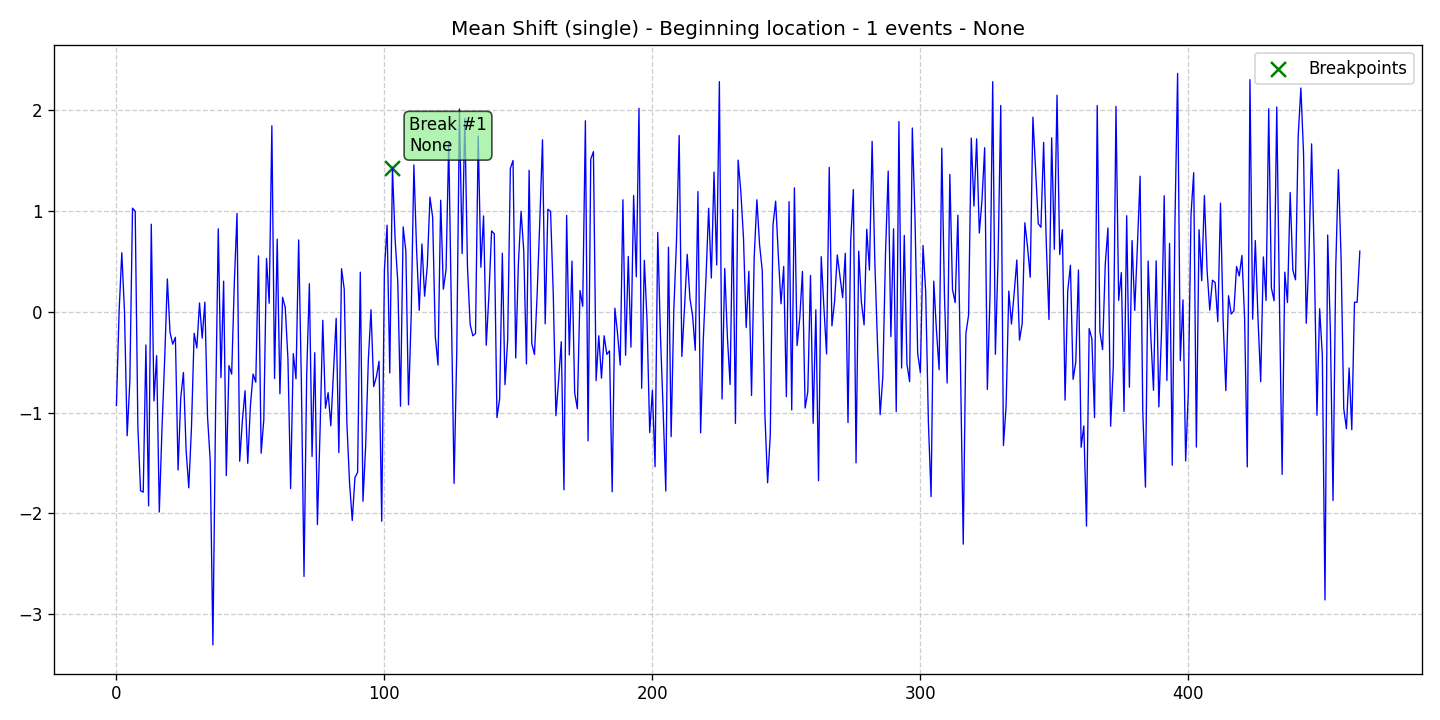

The table this chart was drawn from, first rows:
data, stationary, det_lin_up, det_lin_down, det_quad, det_cubic, det_exp, det_damped, stoc_trend, volatility, single_seas, multiple_seas, point_anom_single, point_anom_multi, collect_anom, context_anom, mean_shift, var_shift, trend_shift, date, is_break, is_anomaly, is_multi, location_beginning
-0.9302, 0, 0, 0, 0, 0, 0, 0, 0, 0, 0, 0, 0, 0, 0, 0, 1, 0, 0, 2020-01-01, 0, 0, 0, 1
0.005555, 0, 0, 0, 0, 0, 0, 0, 0, 0, 0, 0, 0, 0, 0, 0, 1, 0, 0, 2020-01-02, 0, 0, 0, 1
0.587, 0, 0, 0, 0, 0, 0, 0, 0, 0, 0, 0, 0, 0, 0, 0, 1, 0, 0, 2020-01-03, 0, 0, 0, 1
0.006644, 0, 0, 0, 0, 0, 0, 0, 0, 0, 0, 0, 0, 0, 0, 0, 1, 0, 0, 2020-01-04, 0, 0, 0, 1
-1.23, 0, 0, 0, 0, 0, 0, 0, 0, 0, 0, 0, 0, 0, 0, 0, 1, 0, 0, 2020-01-05, 0, 0, 0, 1
-0.692, 0, 0, 0, 0, 0, 0, 0, 0, 0, 0, 0, 0, 0, 0, 0, 1, 0, 0, 2020-01-06, 0, 0, 0, 1
1.029, 0, 0, 0, 0, 0, 0, 0, 0, 0, 0, 0, 0, 0, 0, 0, 1, 0, 0, 2020-01-07, 0, 0, 0, 1
0.9994, 0, 0, 0, 0, 0, 0, 0, 0, 0, 0, 0, 0, 0, 0, 0, 1, 0, 0, 2020-01-08, 0, 0, 0, 1
-1.142, 0, 0, 0, 0, 0, 0, 0, 0, 0, 0, 0, 0, 0, 0, 0, 1, 0, 0, 2020-01-09, 0, 0, 0, 1
-1.776, 0, 0, 0, 0, 0, 0, 0, 0, 0, 0, 0, 0, 0, 0, 0, 1, 0, 0, 2020-01-10, 0, 0, 0, 1
-1.79, 0, 0, 0, 0, 0, 0, 0, 0, 0, 0, 0, 0, 0, 0, 0, 1, 0, 0, 2020-01-11, 0, 0, 0, 1
-0.3287, 0, 0, 0, 0, 0, 0, 0, 0, 0, 0, 0, 0, 0, 0, 0, 1, 0, 0, 2020-01-12, 0, 0, 0, 1
-1.927, 0, 0, 0, 0, 0, 0, 0, 0, 0, 0, 0, 0, 0, 0, 0, 1, 0, 0, 2020-01-13, 0, 0, 0, 1
0.87, 0, 0, 0, 0, 0, 0, 0, 0, 0, 0, 0, 0, 0, 0, 0, 1, 0, 0, 2020-01-14, 0, 0, 0, 1
-0.8843, 0, 0, 0, 0, 0, 0, 0, 0, 0, 0, 0, 0, 0, 0, 0, 1, 0, 0, 2020-01-15, 0, 0, 0, 1
-0.4346, 0, 0, 0, 0, 0, 0, 0, 0, 0, 0, 0, 0, 0, 0, 0, 1, 0, 0, 2020-01-16, 0, 0, 0, 1
-1.988, 0, 0, 0, 0, 0, 0, 0, 0, 0, 0, 0, 0, 0, 0, 0, 1, 0, 0, 2020-01-17, 0, 0, 0, 1
-1.158, 0, 0, 0, 0, 0, 0, 0, 0, 0, 0, 0, 0, 0, 0, 0, 1, 0, 0, 2020-01-18, 0, 0, 0, 1
-0.4721, 0, 0, 0, 0, 0, 0, 0, 0, 0, 0, 0, 0, 0, 0, 0, 1, 0, 0, 2020-01-19, 0, 0, 0, 1
0.3265, 0, 0, 0, 0, 0, 0, 0, 0, 0, 0, 0, 0, 0, 0, 0, 1, 0, 0, 2020-01-20, 0, 0, 0, 1
-0.2048, 0, 0, 0, 0, 0, 0, 0, 0, 0, 0, 0, 0, 0, 0, 0, 1, 0, 0, 2020-01-21, 0, 0, 0, 1
-0.3208, 0, 0, 0, 0, 0, 0, 0, 0, 0, 0, 0, 0, 0, 0, 0, 1, 0, 0, 2020-01-22, 0, 0, 0, 1
-0.2529, 0, 0, 0, 0, 0, 0, 0, 0, 0, 0, 0, 0, 0, 0, 0, 1, 0, 0, 2020-01-23, 0, 0, 0, 1
-1.571, 0, 0, 0, 0, 0, 0, 0, 0, 0, 0, 0, 0, 0, 0, 0, 1, 0, 0, 2020-01-24, 0, 0, 0, 1
-0.8523, 0, 0, 0, 0, 0, 0, 0, 0, 0, 0, 0, 0, 0, 0, 0, 1, 0, 0, 2020-01-25, 0, 0, 0, 1
-0.602, 0, 0, 0, 0, 0, 0, 0, 0, 0, 0, 0, 0, 0, 0, 0, 1, 0, 0, 2020-01-26, 0, 0, 0, 1
-1.374, 0, 0, 0, 0, 0, 0, 0, 0, 0, 0, 0, 0, 0, 0, 0, 1, 0, 0, 2020-01-27, 0, 0, 0, 1
-1.747, 0, 0, 0, 0, 0, 0, 0, 0, 0, 0, 0, 0, 0, 0, 0, 1, 0, 0, 2020-01-28, 0, 0, 0, 1
-1.149, 0, 0, 0, 0, 0, 0, 0, 0, 0, 0, 0, 0, 0, 0, 0, 1, 0, 0, 2020-01-29, 0, 0, 0, 1
-0.213, 0, 0, 0, 0, 0, 0, 0, 0, 0, 0, 0, 0, 0, 0, 0, 1, 0, 0, 2020-01-30, 0, 0, 0, 1
-0.3591, 0, 0, 0, 0, 0, 0, 0, 0, 0, 0, 0, 0, 0, 0, 0, 1, 0, 0, 2020-01-31, 0, 0, 0, 1
0.0882, 0, 0, 0, 0, 0, 0, 0, 0, 0, 0, 0, 0, 0, 0, 0, 1, 0, 0, 2020-02-01, 0, 0, 0, 1
-0.2616, 0, 0, 0, 0, 0, 0, 0, 0, 0, 0, 0, 0, 0, 0, 0, 1, 0, 0, 2020-02-02, 0, 0, 0, 1
0.09627, 0, 0, 0, 0, 0, 0, 0, 0, 0, 0, 0, 0, 0, 0, 0, 1, 0, 0, 2020-02-03, 0, 0, 0, 1
-1.044, 0, 0, 0, 0, 0, 0, 0, 0, 0, 0, 0, 0, 0, 0, 0, 1, 0, 0, 2020-02-04, 0, 0, 0, 1
-1.482, 0, 0, 0, 0, 0, 0, 0, 0, 0, 0, 0, 0, 0, 0, 0, 1, 0, 0, 2020-02-05, 0, 0, 0, 1
-3.307, 0, 0, 0, 0, 0, 0, 0, 0, 0, 0, 0, 0, 0, 0, 0, 1, 0, 0, 2020-02-06, 0, 0, 0, 1
-0.9844, 0, 0, 0, 0, 0, 0, 0, 0, 0, 0, 0, 0, 0, 0, 0, 1, 0, 0, 2020-02-07, 0, 0, 0, 1
0.8247, 0, 0, 0, 0, 0, 0, 0, 0, 0, 0, 0, 0, 0, 0, 0, 1, 0, 0, 2020-02-08, 0, 0, 0, 1
-0.652, 0, 0, 0, 0, 0, 0, 0, 0, 0, 0, 0, 0, 0, 0, 0, 1, 0, 0, 2020-02-09, 0, 0, 0, 1
0.3046, 0, 0, 0, 0, 0, 0, 0, 0, 0, 0, 0, 0, 0, 0, 0, 1, 0, 0, 2020-02-10, 0, 0, 0, 1
-1.626, 0, 0, 0, 0, 0, 0, 0, 0, 0, 0, 0, 0, 0, 0, 0, 1, 0, 0, 2020-02-11, 0, 0, 0, 1
-0.5335, 0, 0, 0, 0, 0, 0, 0, 0, 0, 0, 0, 0, 0, 0, 0, 1, 0, 0, 2020-02-12, 0, 0, 0, 1
-0.6185, 0, 0, 0, 0, 0, 0, 0, 0, 0, 0, 0, 0, 0, 0, 0, 1, 0, 0, 2020-02-13, 0, 0, 0, 1
0.2936, 0, 0, 0, 0, 0, 0, 0, 0, 0, 0, 0, 0, 0, 0, 0, 1, 0, 0, 2020-02-14, 0, 0, 0, 1
0.978, 0, 0, 0, 0, 0, 0, 0, 0, 0, 0, 0, 0, 0, 0, 0, 1, 0, 0, 2020-02-15, 0, 0, 0, 1
-1.483, 0, 0, 0, 0, 0, 0, 0, 0, 0, 0, 0, 0, 0, 0, 0, 1, 0, 0, 2020-02-16, 0, 0, 0, 1
-1.079, 0, 0, 0, 0, 0, 0, 0, 0, 0, 0, 0, 0, 0, 0, 0, 1, 0, 0, 2020-02-17, 0, 0, 0, 1
-0.7835, 0, 0, 0, 0, 0, 0, 0, 0, 0, 0, 0, 0, 0, 0, 0, 1, 0, 0, 2020-02-18, 0, 0, 0, 1
-1.504, 0, 0, 0, 0, 0, 0, 0, 0, 0, 0, 0, 0, 0, 0, 0, 1, 0, 0, 2020-02-19, 0, 0, 0, 1
-0.9294, 0, 0, 0, 0, 0, 0, 0, 0, 0, 0, 0, 0, 0, 0, 0, 1, 0, 0, 2020-02-20, 0, 0, 0, 1
-0.6167, 0, 0, 0, 0, 0, 0, 0, 0, 0, 0, 0, 0, 0, 0, 0, 1, 0, 0, 2020-02-21, 0, 0, 0, 1
-0.6991, 0, 0, 0, 0, 0, 0, 0, 0, 0, 0, 0, 0, 0, 0, 0, 1, 0, 0, 2020-02-22, 0, 0, 0, 1
0.5559, 0, 0, 0, 0, 0, 0, 0, 0, 0, 0, 0, 0, 0, 0, 0, 1, 0, 0, 2020-02-23, 0, 0, 0, 1
-1.403, 0, 0, 0, 0, 0, 0, 0, 0, 0, 0, 0, 0, 0, 0, 0, 1, 0, 0, 2020-02-24, 0, 0, 0, 1
-1.069, 0, 0, 0, 0, 0, 0, 0, 0, 0, 0, 0, 0, 0, 0, 0, 1, 0, 0, 2020-02-25, 0, 0, 0, 1
0.5297, 0, 0, 0, 0, 0, 0, 0, 0, 0, 0, 0, 0, 0, 0, 0, 1, 0, 0, 2020-02-26, 0, 0, 0, 1
0.08508, 0, 0, 0, 0, 0, 0, 0, 0, 0, 0, 0, 0, 0, 0, 0, 1, 0, 0, 2020-02-27, 0, 0, 0, 1
1.847, 0, 0, 0, 0, 0, 0, 0, 0, 0, 0, 0, 0, 0, 0, 0, 1, 0, 0, 2020-02-28, 0, 0, 0, 1
-0.661, 0, 0, 0, 0, 0, 0, 0, 0, 0, 0, 0, 0, 0, 0, 0, 1, 0, 0, 2020-02-29, 0, 0, 0, 1
... 405 more rows
